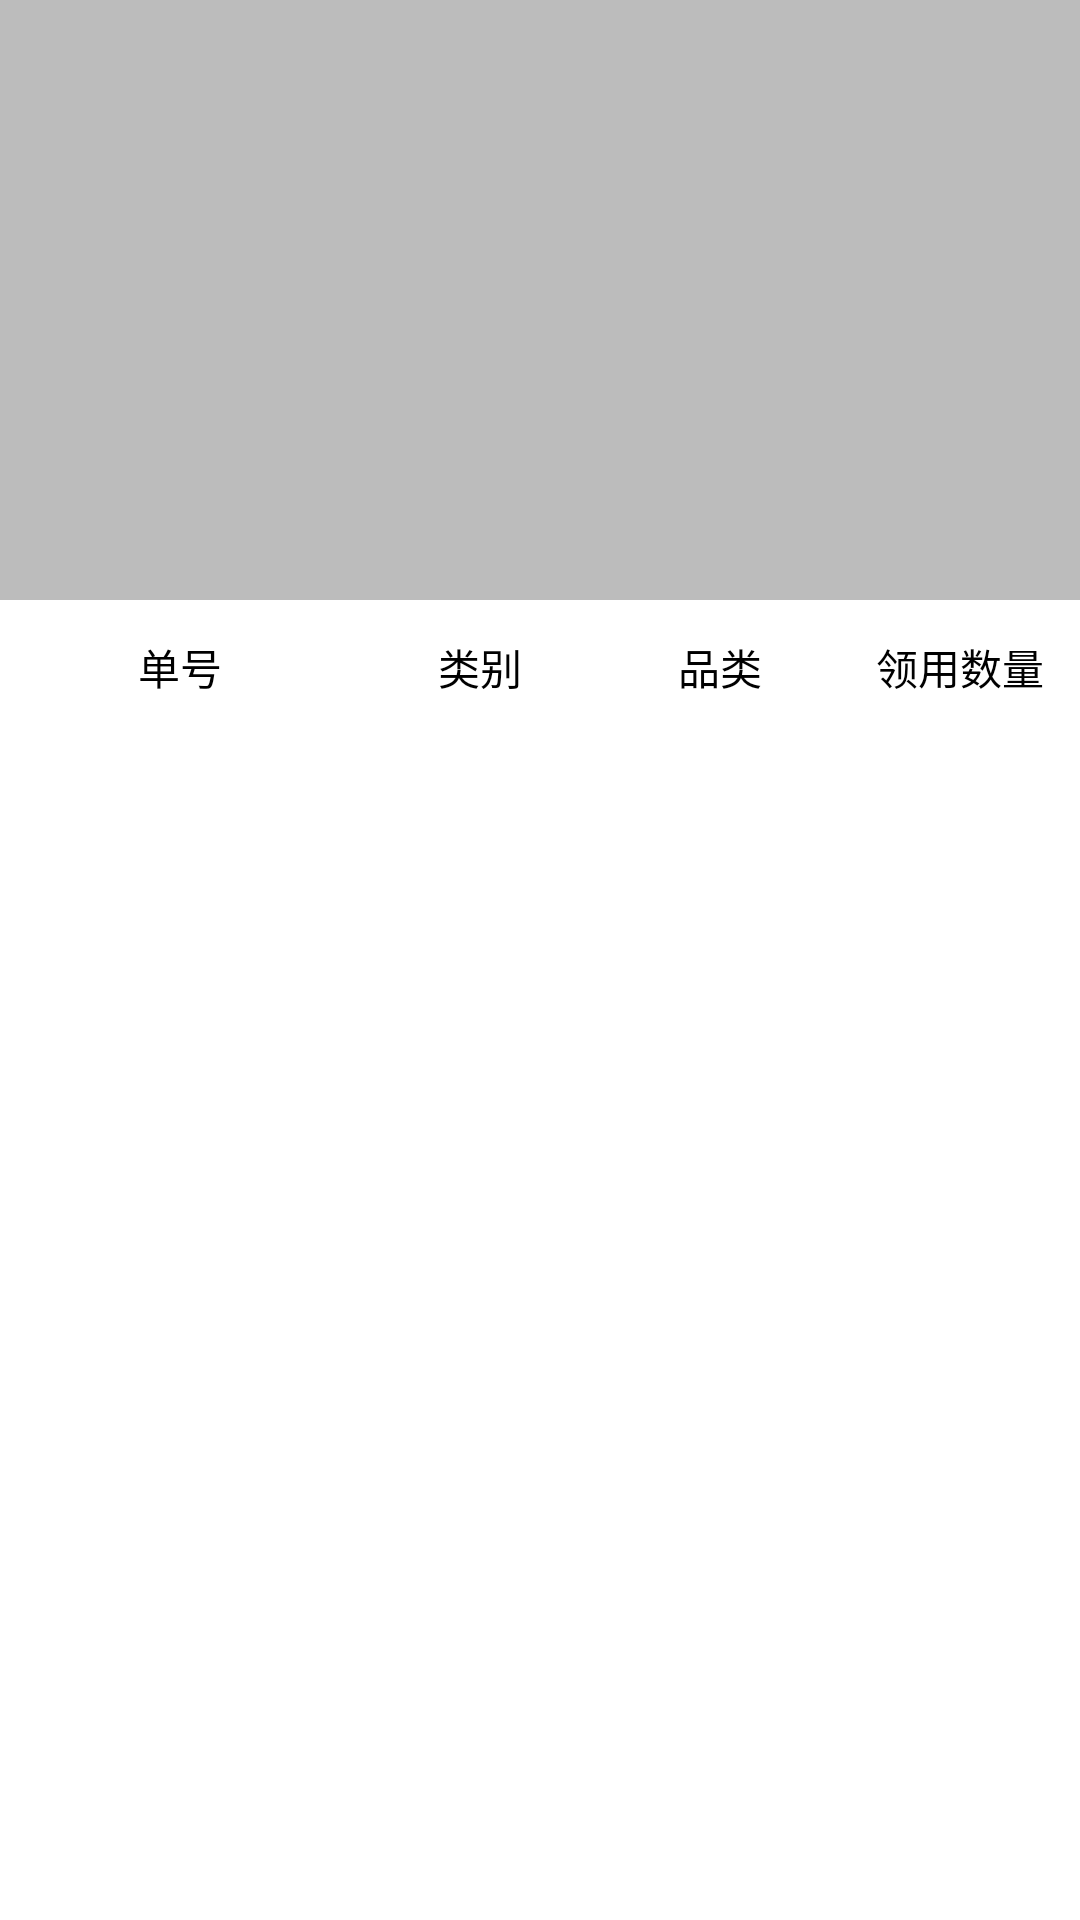

Here is an Android app screen rendered from its layout file. Give the layout XML and the strings, colors and styles it references.
<!-- AndroidManifest.xml: application theme AppTheme -->
<!-- res/layout/popup_select_sn.xml -->
<?xml version="1.0" encoding="utf-8"?>
<LinearLayout xmlns:android="http://schemas.android.com/apk/res/android"
    android:orientation="vertical"
    android:layout_width="match_parent"
    android:background="#AA9E9E9E"
    android:id="@+id/linear_content"
    android:layout_height="match_parent">

    <LinearLayout
        android:layout_width="match_parent"
        android:layout_height="wrap_content"
        android:layout_marginTop="200dp"
        android:background="@color/white"
        android:orientation="horizontal">
        <TextView
            android:id="@+id/tv_sn"
            android:layout_width="0dp"
            android:layout_height="35dp"
            android:textSize="14sp"
            android:gravity="center"
            android:layout_marginTop="5dp"
            android:layout_marginBottom="5dp"
            android:text="单号"
            android:textColor="@color/black"
            android:layout_weight="1.5"/>
        <TextView
            android:id="@+id/tv_type"
            android:layout_width="0dp"
            android:layout_height="35dp"
            android:textSize="14sp"
            android:gravity="center"
            android:text="类别"
            android:textColor="@color/black"
            android:layout_marginTop="5dp"
            android:layout_marginBottom="5dp"
            android:layout_weight="1"/>
        <TextView
            android:id="@+id/tv_cat"
            android:layout_width="0dp"
            android:layout_height="35dp"
            android:textSize="14sp"
            android:gravity="center"
            android:text="品类"
            android:textColor="@color/black"
            android:layout_marginTop="5dp"
            android:layout_marginBottom="5dp"
            android:layout_weight="1"/>
        <TextView
            android:id="@+id/tv_count"
            android:layout_width="0dp"
            android:layout_height="35dp"
            android:textSize="14sp"
            android:gravity="center"
            android:text="领用数量"
            android:textColor="@color/black"
            android:layout_marginTop="5dp"
            android:layout_marginBottom="5dp"
            android:layout_weight="1"/>


    </LinearLayout>

    <LinearLayout
        android:layout_width="match_parent"
        android:layout_height="match_parent"
        android:background="@color/white"
        android:orientation="horizontal"
        >

    <androidx.recyclerview.widget.RecyclerView
        android:id="@+id/rv_person"
        android:layout_width="match_parent"
        android:layout_height="match_parent"
      />

    </LinearLayout>

</LinearLayout>
<!-- resources referenced by this layout -->
<resources>
  <color name="black">#000000</color>
  <color name="white">#ffffff</color>
  <style name="AppTheme" parent="Theme.AppCompat.Light.NoActionBar">
          
          <item name="colorPrimary">@color/colorPrimary</item>
          <item name="colorPrimaryDark">@color/colorPrimary</item>
          <item name="colorAccent">@color/colorAccent</item>
          <item name="android:textColor">#333333</item>
          <item name="android:textSize">14dp</item>
      </style>
  <color name="colorPrimary">#47E0A2</color>
  <color name="colorAccent">#007AFF</color>
</resources>
